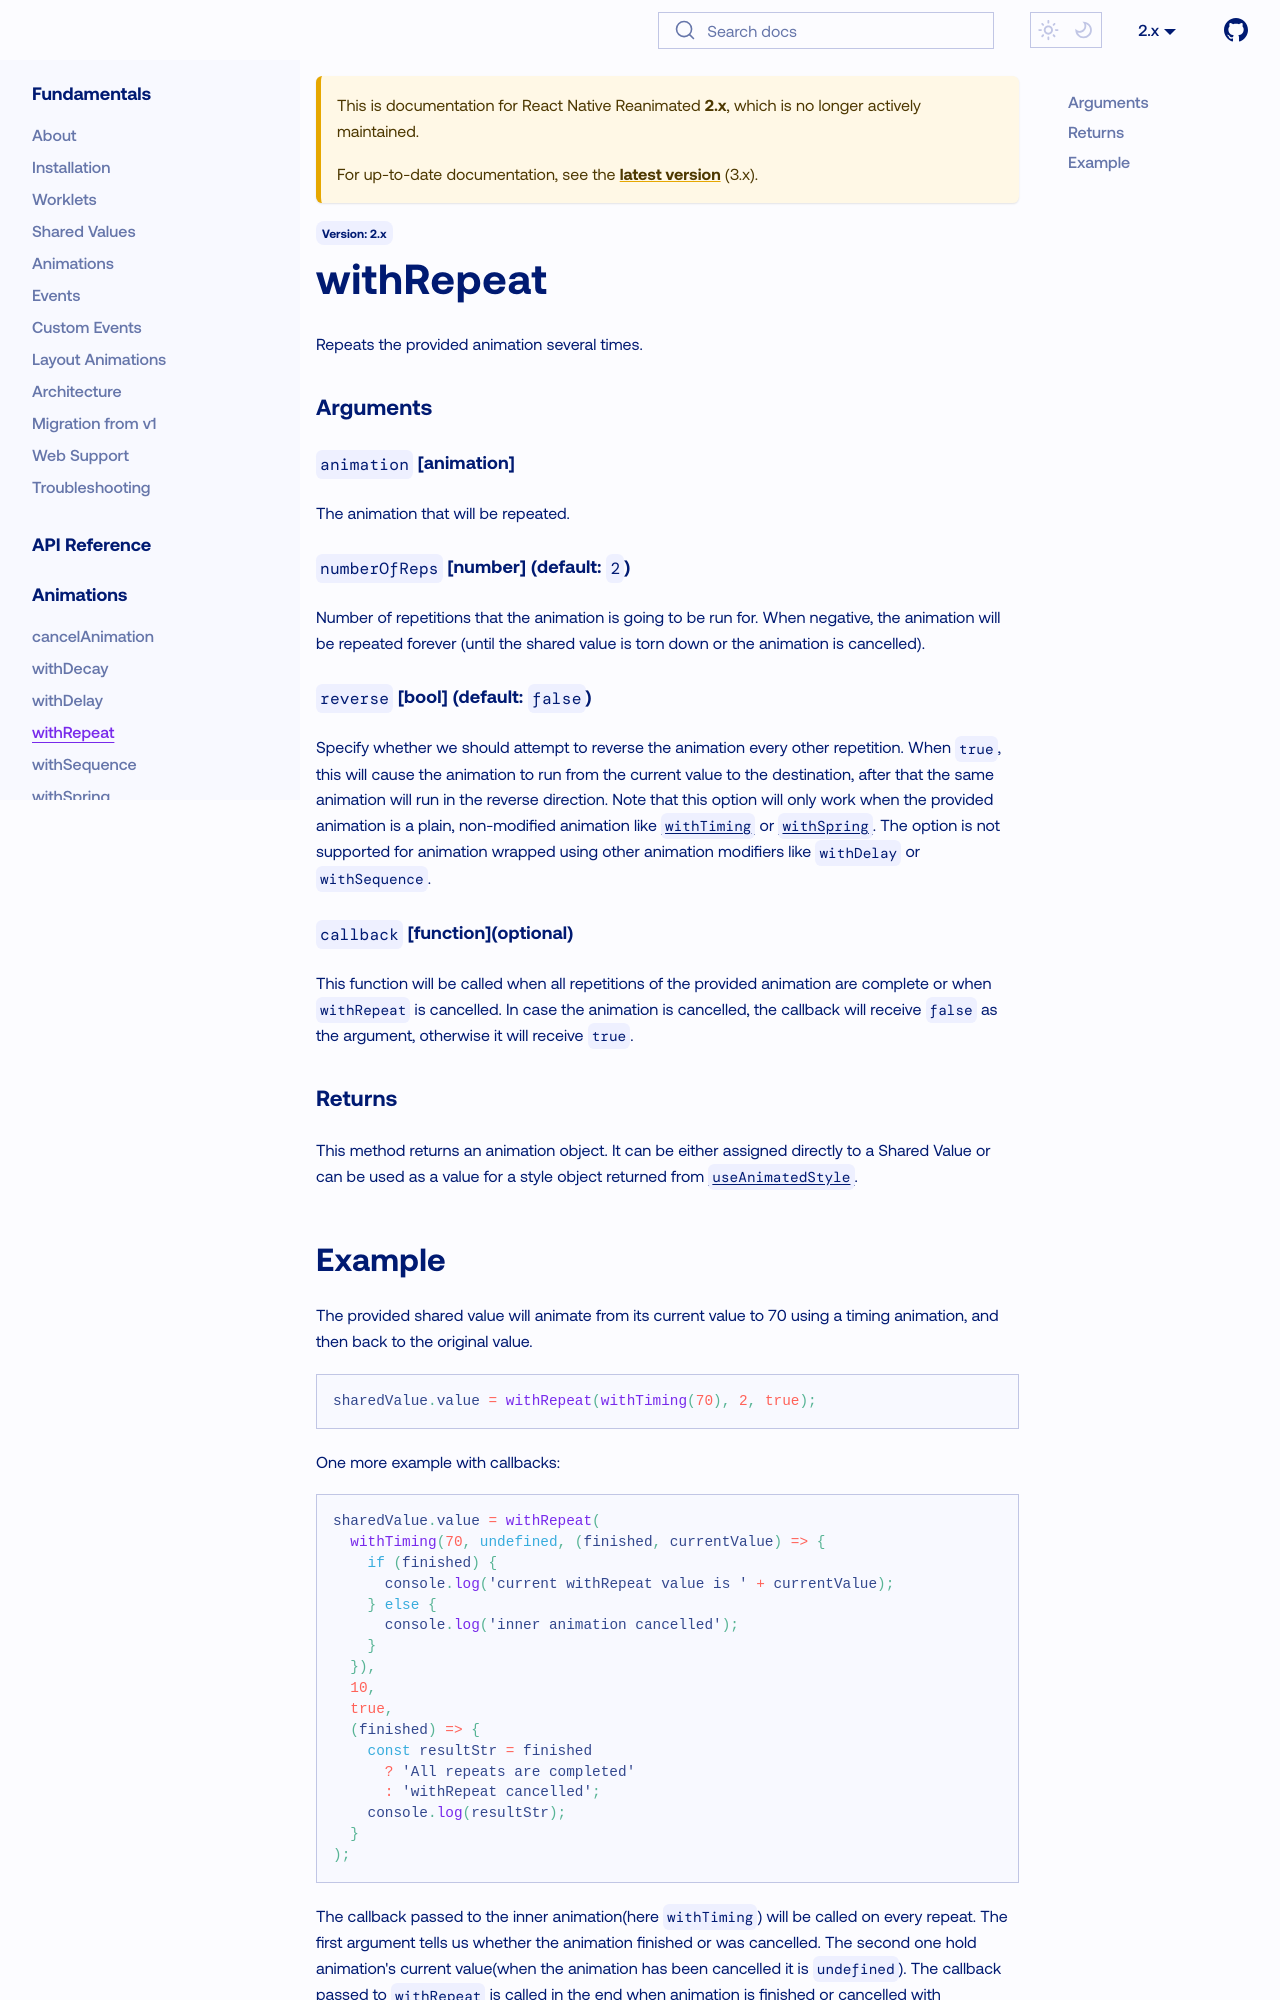

repository: catalinmiron/react-native-reanimated · page: docs/2.x/api/animations/withRepeat/index.html · generator: docusaurus

---
id: withRepeat
title: withRepeat
sidebar_label: withRepeat
---

Repeats the provided animation several times.

### Arguments

#### `animation` [animation]

The animation that will be repeated.

#### `numberOfReps` [number] (default: `2`)

Number of repetitions that the animation is going to be run for.
When negative, the animation will be repeated forever (until the shared value is torn down or the animation is cancelled).

#### `reverse` [bool] (default: `false`)

Specify whether we should attempt to reverse the animation every other repetition.
When `true`, this will cause the animation to run from the current value to the destination, after that the same animation will run in the reverse direction.
Note that this option will only work when the provided animation is a plain, non-modified animation like [`withTiming`](withTiming.md) or [`withSpring`](withSpring.md).
The option is not supported for animation wrapped using other animation modifiers like `withDelay` or `withSequence`.

#### `callback` [function]\(optional\)

This function will be called when all repetitions of the provided animation are complete or when `withRepeat` is cancelled.
In case the animation is cancelled, the callback will receive `false` as the argument, otherwise it will receive `true`.

### Returns

This method returns an animation object. It can be either assigned directly to a Shared Value or can be used as a value for a style object returned from [`useAnimatedStyle`](../hooks/useAnimatedStyle.md).
